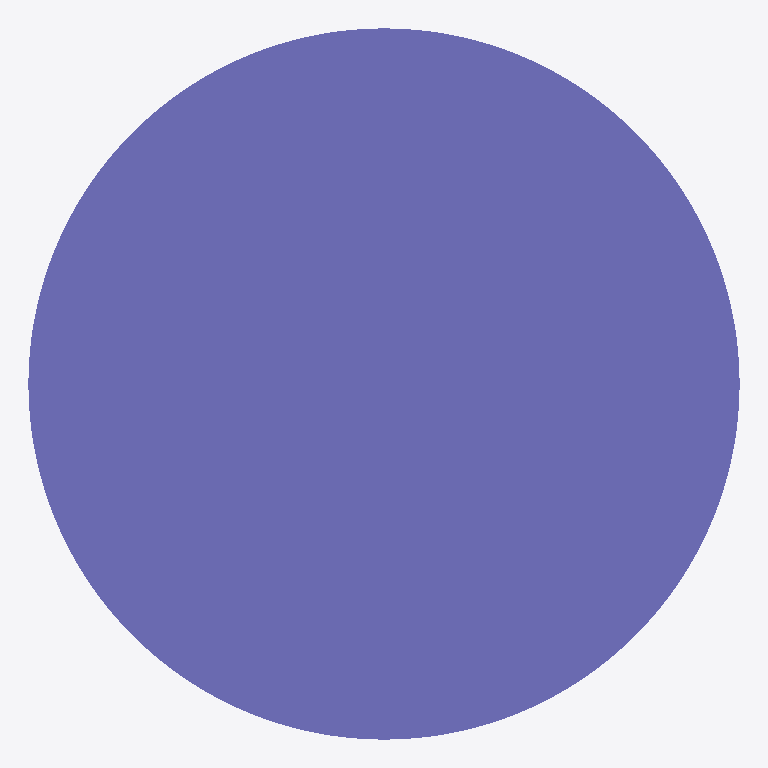
Plan cut of the same IFC building model at storey 'Default Building Storey' (level 0.00 m, cut at 1.40 m), seen from above with north up, elements coloured by IFC class: 1 column (violet). Cut surfaces are drawn darker.
Extent 450.0 m × 450.0 m × 3500.0 m (x, y, z). Storeys (1): Default Building Storey at 0.00 m. Elements (1): 1 IfcColumn.

HEADER;
FILE_DESCRIPTION(('ViewDefinition [CoordinationView]'),'2;1');
FILE_NAME('/Users/macbook/Desktop/BIM/data/rst_advanced/IfcColumn16.ifc','2018-08-31T00:12:23-0400',('Unknown Author','info@ifctoolsproject.com'),('Unknown Organization'),'IFC Tools Project - IFC2x3 Java Toolbox','IFC2x3 Java Toolbox 2.0','Unknown Authorizer');
FILE_SCHEMA(('IFC2X3'));
ENDSEC;
DATA;
#49=IFCPROJECT('1plEoxvAfEcBG8czB_TGs6',#41,'Default Project','Description of Default Project',$,$,$,(#44),#48);
#51=IFCBUILDING('0fdkKPe1PFMx35y1IrT8d4',#41,'Default Building','Description',$,#50,$,$,.ELEMENT.,$,$,$);
#52=IFCBUILDINGSTOREY('1On8UNo_jEpuIbk$JxvV8M',#41,'Default Building Storey','Description',$,#50,$,$,.ELEMENT.,$);
#1=IFCCOLUMN('18YHwga450Mw4Fy6M5t_B6',#2,'M_Concrete-Round-Column:450mm:122493',$,'450mm',#3,#4,'122493');
ENDSEC;
